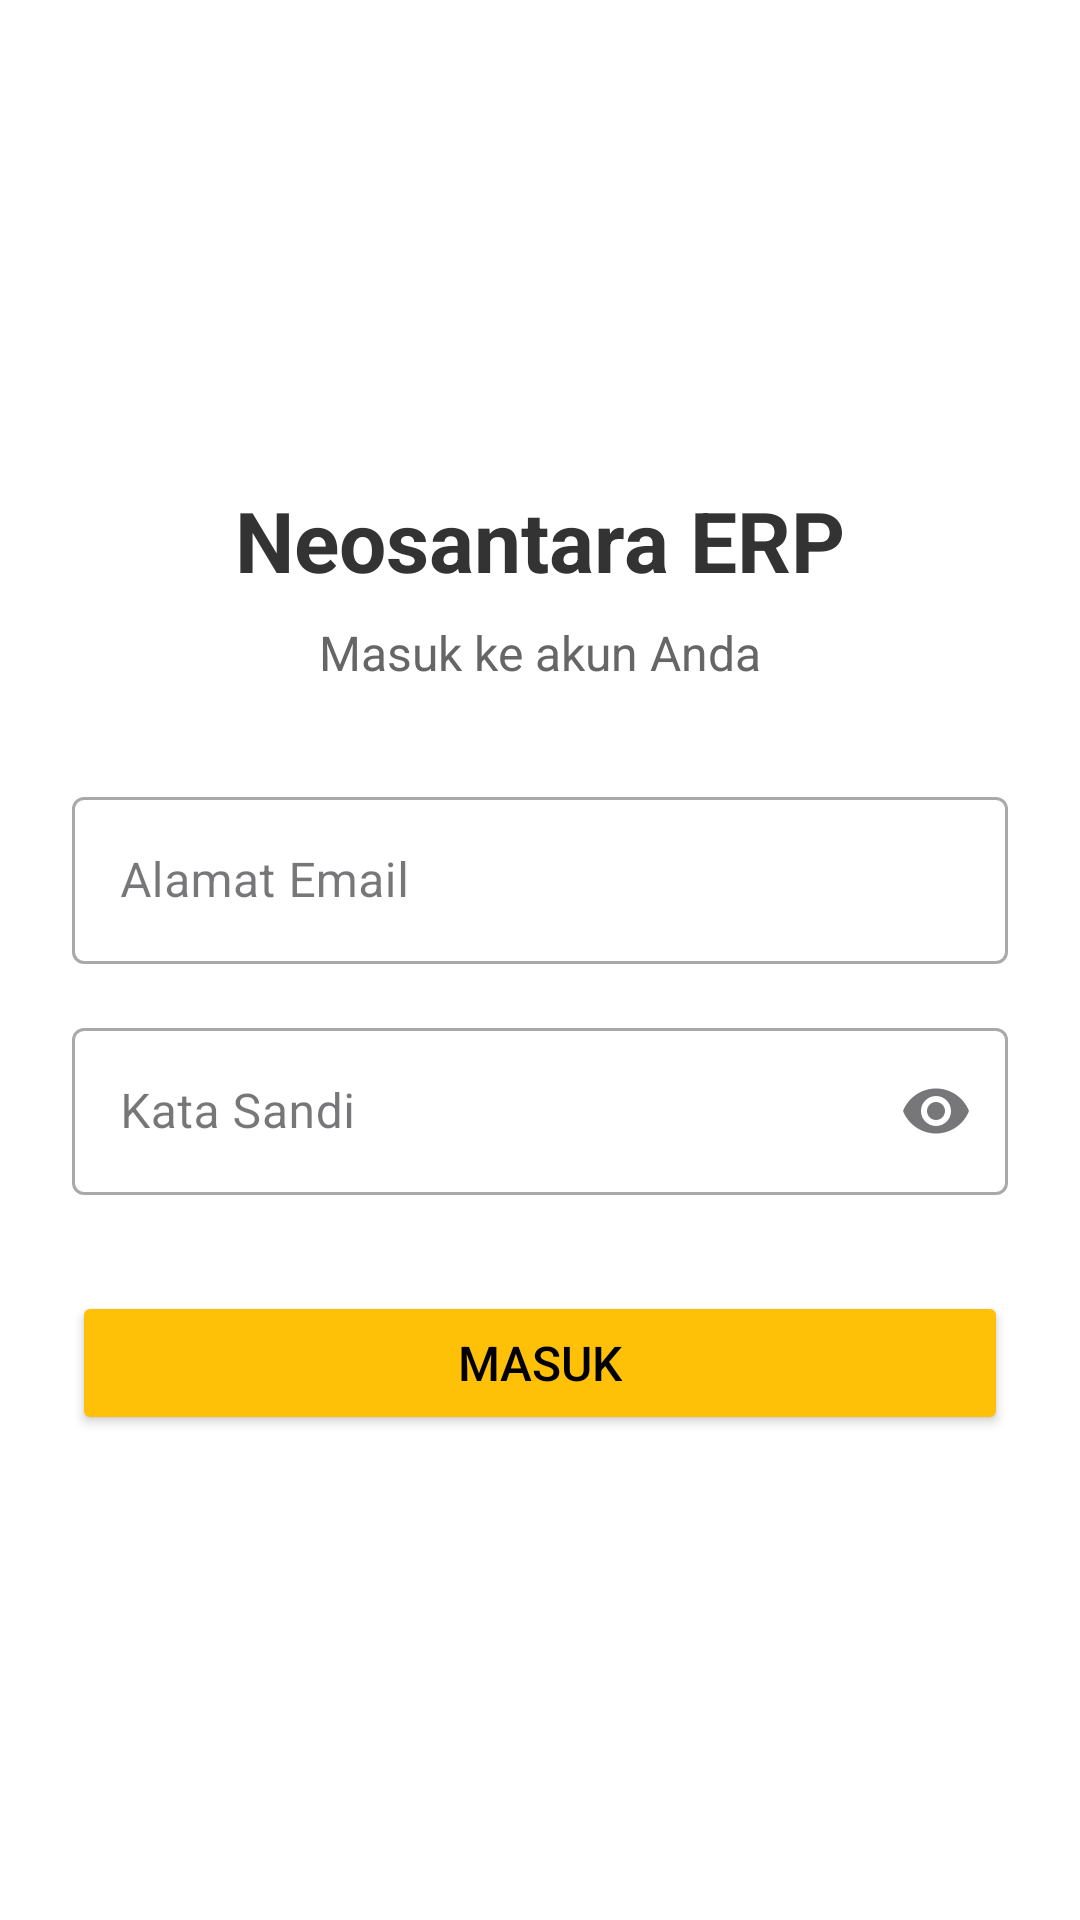

This screen was rendered from an Android layout file. Write that file and the resources it references.
<!-- AndroidManifest.xml: application theme Theme.MyNoesantara -->
<!-- res/layout/activity_login.xml -->
<?xml version="1.0" encoding="utf-8"?>
<LinearLayout xmlns:android="http://schemas.android.com/apk/res/android"
    xmlns:app="http://schemas.android.com/apk/res-auto"
    android:layout_width="match_parent"
    android:layout_height="match_parent"
    android:orientation="vertical"
    android:padding="24dp"
    android:gravity="center"
    android:background="#FFFFFF">

    <TextView
        android:layout_width="wrap_content"
        android:layout_height="wrap_content"
        android:text="Neosantara ERP"
        android:textSize="28sp"
        android:textStyle="bold"
        android:textColor="#333333"
        android:layout_marginBottom="8dp"/>

    <TextView
        android:layout_width="wrap_content"
        android:layout_height="wrap_content"
        android:text="Masuk ke akun Anda"
        android:textSize="16sp"
        android:textColor="#666666"
        android:layout_marginBottom="32dp"/>

    
    <com.google.android.material.textfield.TextInputLayout
        android:layout_width="match_parent"
        android:layout_height="wrap_content"
        android:hint="Alamat Email"
        style="@style/Widget.MaterialComponents.TextInputLayout.OutlinedBox">

        <com.google.android.material.textfield.TextInputEditText
            android:id="@+id/etEmail"
            android:layout_width="match_parent"
            android:layout_height="wrap_content"
            android:inputType="textEmailAddress"/>
    </com.google.android.material.textfield.TextInputLayout>

    
    <com.google.android.material.textfield.TextInputLayout
        android:layout_width="match_parent"
        android:layout_height="wrap_content"
        android:layout_marginTop="16dp"
        android:hint="Kata Sandi"
        app:endIconMode="password_toggle"
        style="@style/Widget.MaterialComponents.TextInputLayout.OutlinedBox">

        <com.google.android.material.textfield.TextInputEditText
            android:id="@+id/etPassword"
            android:layout_width="match_parent"
            android:layout_height="wrap_content"
            android:inputType="textPassword"/>
    </com.google.android.material.textfield.TextInputLayout>

    
    <Button
        android:id="@+id/btnLogin"
        android:layout_width="match_parent"
        android:layout_height="wrap_content"
        android:text="Masuk"
        android:textSize="16sp"
        android:layout_marginTop="32dp"
        android:backgroundTint="#FFC107"
        android:textColor="#000000"/>
</LinearLayout>
<!-- resources referenced by this layout -->
<resources>
  <style name="Theme.MyNoesantara" parent="Base.Theme.MyNoesantara" />
  <style name="Base.Theme.MyNoesantara" parent="Theme.Material3.DayNight.NoActionBar">
          
          
      </style>
</resources>
